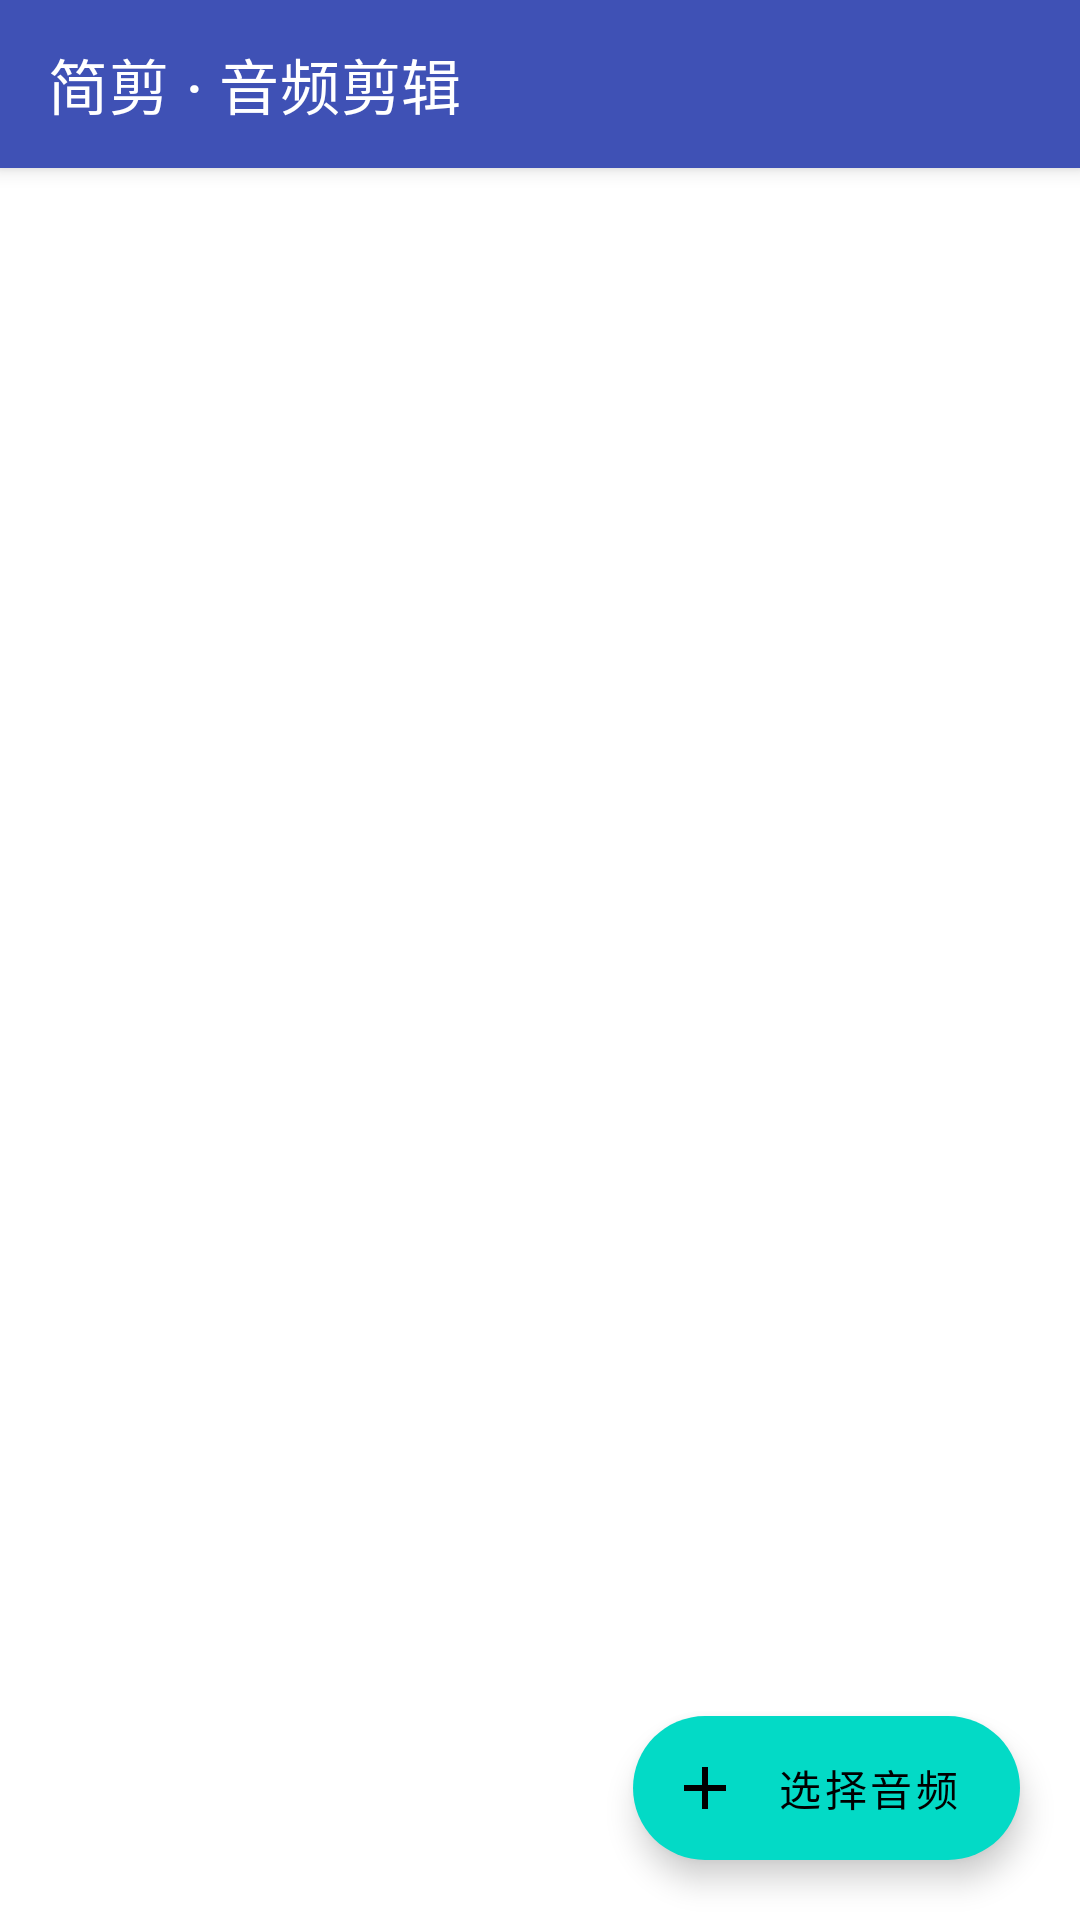

Reconstruct the res/layout file that produces this screen, plus the resources it refers to.
<!-- AndroidManifest.xml: application theme Theme.AudioClip -->
<!-- res/layout/activity_main.xml -->
<?xml version="1.0" encoding="utf-8"?>
<androidx.coordinatorlayout.widget.CoordinatorLayout
    xmlns:android="http://schemas.android.com/apk/res/android"
    xmlns:app="http://schemas.android.com/apk/res-auto"
    android:layout_width="match_parent"
    android:layout_height="match_parent">

    <com.google.android.material.appbar.AppBarLayout
        android:layout_width="match_parent"
        android:layout_height="wrap_content">

        <com.google.android.material.appbar.MaterialToolbar
            android:id="@+id/toolbar"
            android:layout_width="match_parent"
            android:layout_height="?attr/actionBarSize"
            android:background="@color/primary"
            app:title="@string/app_name"
            app:titleTextColor="@android:color/white" />
    </com.google.android.material.appbar.AppBarLayout>

    <FrameLayout
        android:layout_width="match_parent"
        android:layout_height="match_parent"
        app:layout_behavior="@string/appbar_scrolling_view_behavior">

        <androidx.recyclerview.widget.RecyclerView
            android:id="@+id/rv_history"
            android:layout_width="match_parent"
            android:layout_height="match_parent"
            android:clipToPadding="false"
            android:paddingBottom="96dp" />

        <TextView
            android:id="@+id/tv_empty"
            android:layout_width="wrap_content"
            android:layout_height="wrap_content"
            android:layout_gravity="center"
            android:gravity="center"
            android:padding="24dp"
            android:text="@string/empty_tip"
            android:textColor="@color/grey_500"
            android:textSize="15sp"
            android:visibility="gone" />
    </FrameLayout>

    <com.google.android.material.floatingactionbutton.ExtendedFloatingActionButton
        android:id="@+id/fab_pick"
        android:layout_width="wrap_content"
        android:layout_height="wrap_content"
        android:layout_gravity="bottom|end"
        android:layout_margin="20dp"
        android:text="@string/pick_audio"
        app:icon="@drawable/ic_add" />
</androidx.coordinatorlayout.widget.CoordinatorLayout>
<!-- resources referenced by this layout -->
<resources>
  <color name="grey_500">#9E9E9E</color>
  <color name="primary">#3F51B5</color>
  <!-- drawable ic_add (drawable) -->
  <?xml version="1.0" encoding="utf-8"?>
  <vector xmlns:android="http://schemas.android.com/apk/res/android"
      android:width="24dp" android:height="24dp"
      android:viewportWidth="24" android:viewportHeight="24">
      <path android:fillColor="#FFFFFF"
          android:pathData="M19,13h-6v6h-2v-6H5v-2h6V5h2v6h6v2z"/>
  </vector>
  <string name="app_name">简剪 · 音频剪辑</string>
  <string name="empty_tip">点击右下角按钮选择音频文件\n支持 MP3 / M4A / WAV / AAC 等</string>
  <string name="pick_audio">选择音频</string>
  <style name="Theme.AudioClip" parent="Theme.MaterialComponents.DayNight.NoActionBar">
          <item name="colorPrimary">@color/primary</item>
          <item name="colorPrimaryDark">@color/primary_dark</item>
          <item name="colorAccent">@color/teal_200</item>
          <item name="colorOnPrimary">#FFFFFF</item>
          <item name="android:statusBarColor">@color/primary_dark</item>
      </style>
  <color name="primary_dark">#303F9F</color>
  <color name="teal_200">#80CBC4</color>
</resources>
